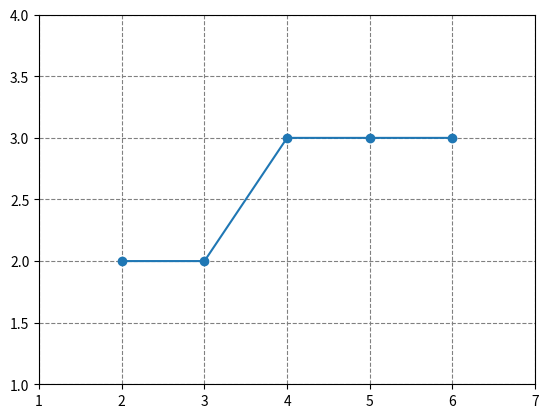

Source code (Python):
import matplotlib.pyplot as plt

def bresenham_line(x0, y0, x1, y1):
    dx = abs(x1 - x0)
    dy = abs(y1 - y0)
    steep = dy > dx
    if steep:
        x0, y0 = y0, x0
        x1, y1 = y1, x1
        dx, dy = dy, dx
    if x0 > x1:
        x0, x1 = x1, x0
        y0, y1 = y1, y0
    y = y0
    ystep = 1 if y0 < y1 else -1
    d_error = 2 * dy - dx
    points = []
    for x in range(x0, x1 + 1):
        points.append((y, x) if steep else (x, y))
        d_error += 2 * dy
        if d_error > 0:
            y += ystep
            d_error -= 2 * dx
    return points

# Coordenadas iniciais e finais
x0, y0 = 2, 2
x1, y1 = 6, 3
points = bresenham_line(x0, y0, x1, y1)

print(points)

fig, ax = plt.subplots()
ax.grid(True, which='both', color='gray', linestyle='--')
# Plotar os pontos
x_values, y_values = zip(*points)
plt.plot(x_values, y_values, marker='o')

# Definir limites do gráfico
plt.xlim(min(x0, x1) - 1, max(x0, x1) + 1)
plt.ylim(min(y0, y1) - 1, max(y0, y1) + 1)

# Exibir o gráfico
plt.show()
